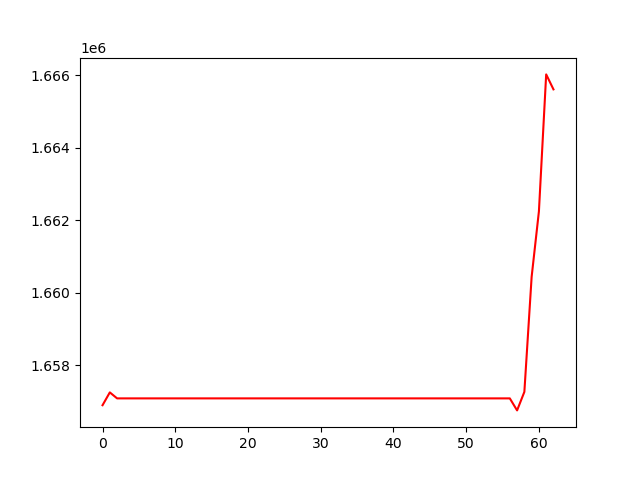

The file beside this chart, header and first rows:
, 0
0, 1656891
1, 1657245
2, 1657080
3, 1657080
4, 1657080
5, 1657080
6, 1657080
7, 1657080
8, 1657080
9, 1657080
10, 1657080
11, 1657080
12, 1657080
13, 1657080
14, 1657080
15, 1657080
16, 1657080
17, 1657080
18, 1657080
19, 1657080
20, 1657080
21, 1657080
22, 1657080
23, 1657080
24, 1657080
25, 1657080
26, 1657080
27, 1657080
28, 1657080
29, 1657080
30, 1657080
31, 1657080
32, 1657080
33, 1657080
34, 1657080
35, 1657080
36, 1657080
37, 1657080
38, 1657080
39, 1657080
40, 1657080
41, 1657080
42, 1657080
43, 1657080
44, 1657080
45, 1657080
46, 1657080
47, 1657080
48, 1657080
49, 1657080
50, 1657080
51, 1657080
52, 1657080
53, 1657080
54, 1657080
55, 1657080
56, 1657080
57, 1656748
58, 1657260
59, 1660437
... 3 more rows
